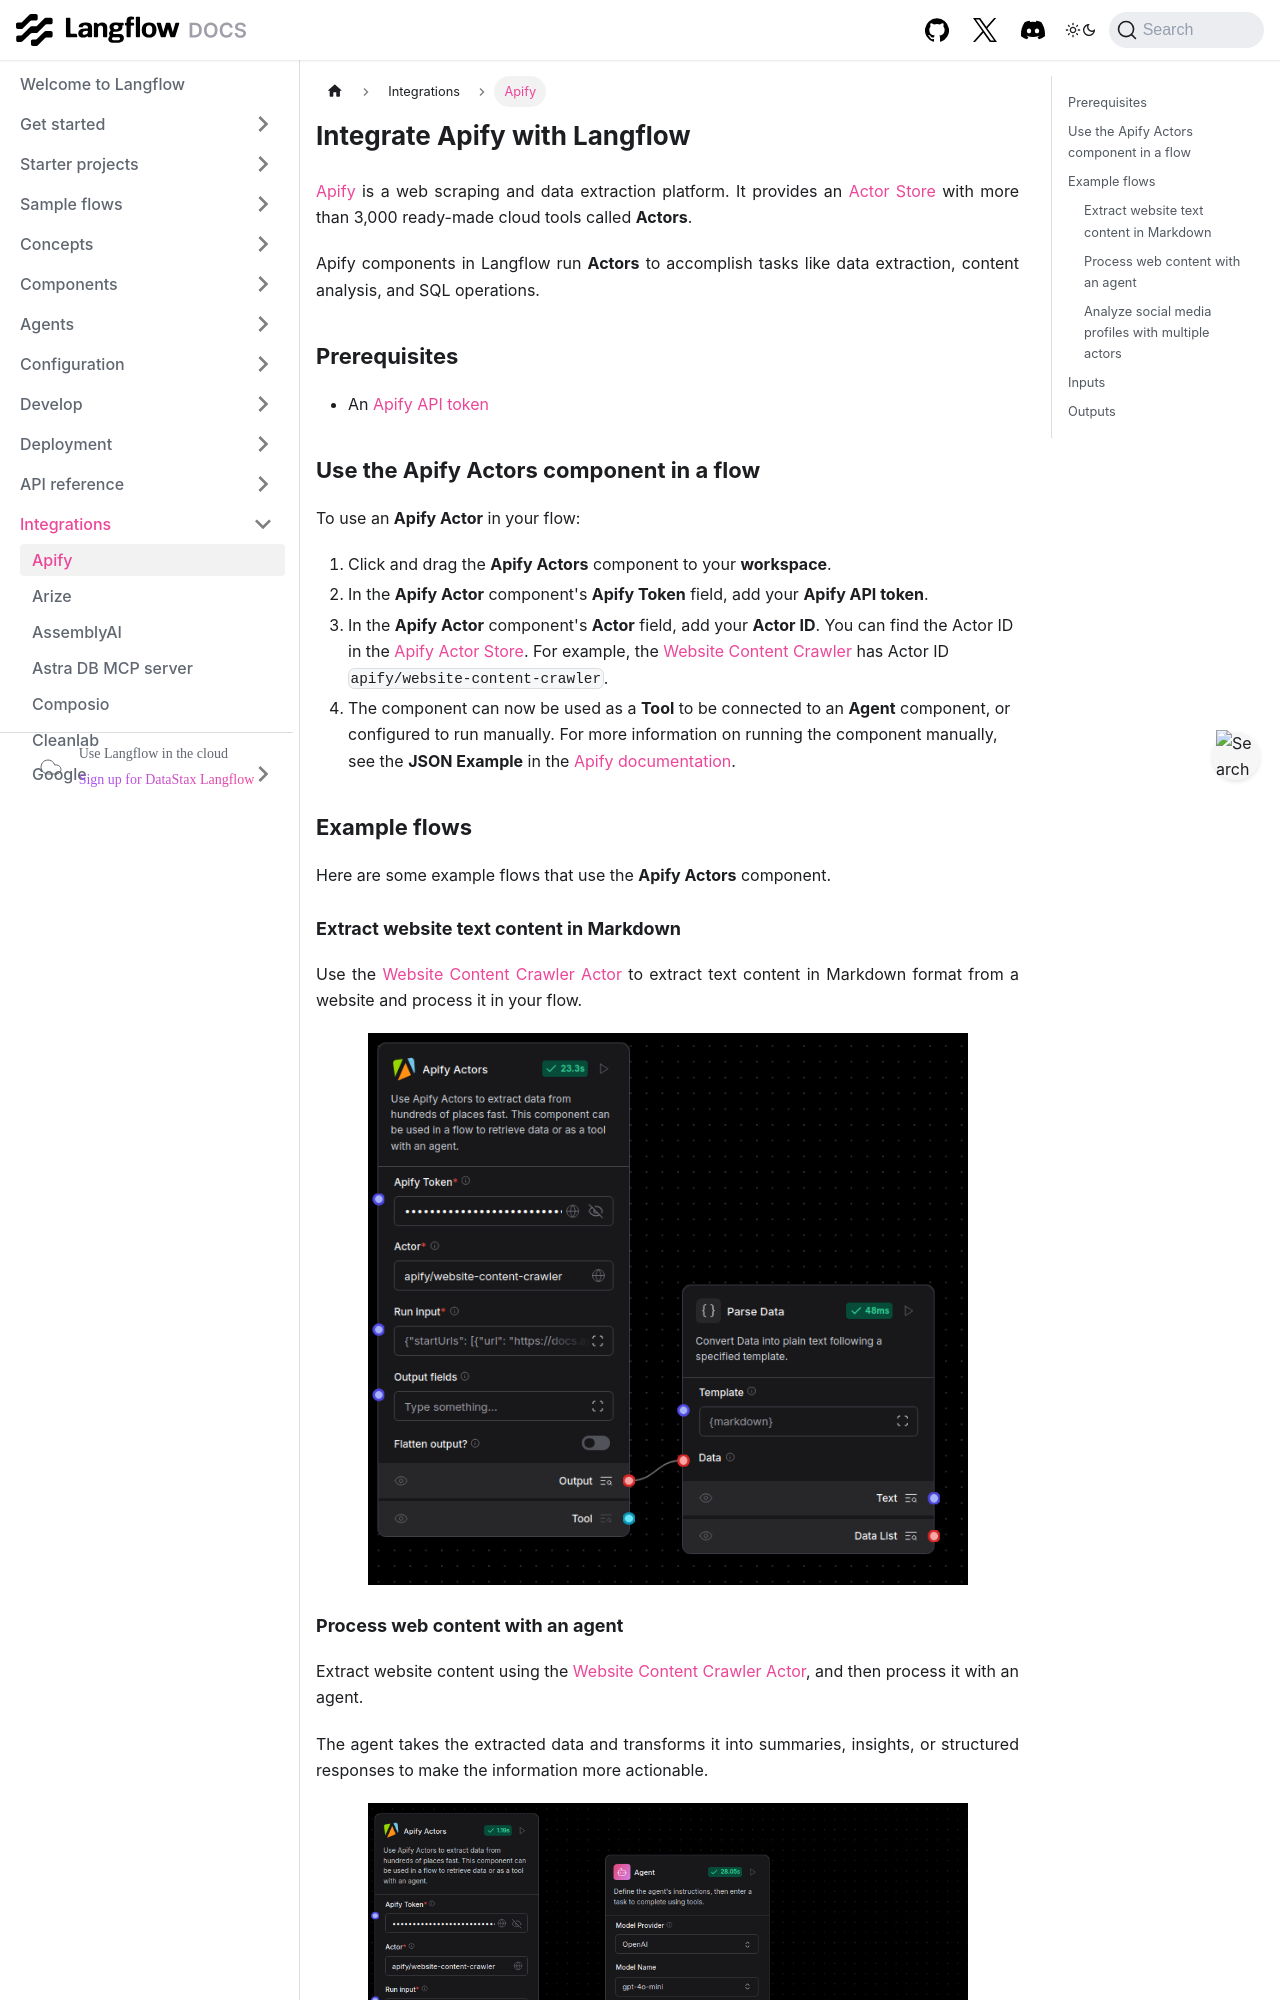

repository: vasceannie/langflow · page: integrations-apify.html · generator: docusaurus

---
title: Apify
slug: /integrations-apify
---

# Integrate Apify with Langflow

[Apify](https://apify.com/) is a web scraping and data extraction platform. It provides an [Actor Store](https://apify.com/store) with more than 3,000 ready-made cloud tools called **Actors**.

Apify components in Langflow run **Actors** to accomplish tasks like data extraction, content analysis, and SQL operations.

## Prerequisites

* An [Apify API token](https://docs.apify.com/platform/integrations/api)

## Use the Apify Actors component in a flow

To use an **Apify Actor** in your flow:

1. Click and drag the **Apify Actors** component to your **workspace**.
2. In the **Apify Actor** component's **Apify Token** field, add your **Apify API token**.
3. In the **Apify Actor** component's **Actor** field, add your **Actor ID**.
You can find the Actor ID in the [Apify Actor Store](https://apify.com/store).
For example, the [Website Content Crawler](https://apify.com/apify/website-content-crawler) has Actor ID `apify/website-content-crawler`.
4. The component can now be used as a **Tool** to be connected to an **Agent** component, or configured to run manually.
For more information on running the component manually, see the **JSON Example** in the [Apify documentation](https://apify.com/apify/website-content-crawler/input-schema).

## Example flows

Here are some example flows that use the **Apify Actors** component.
